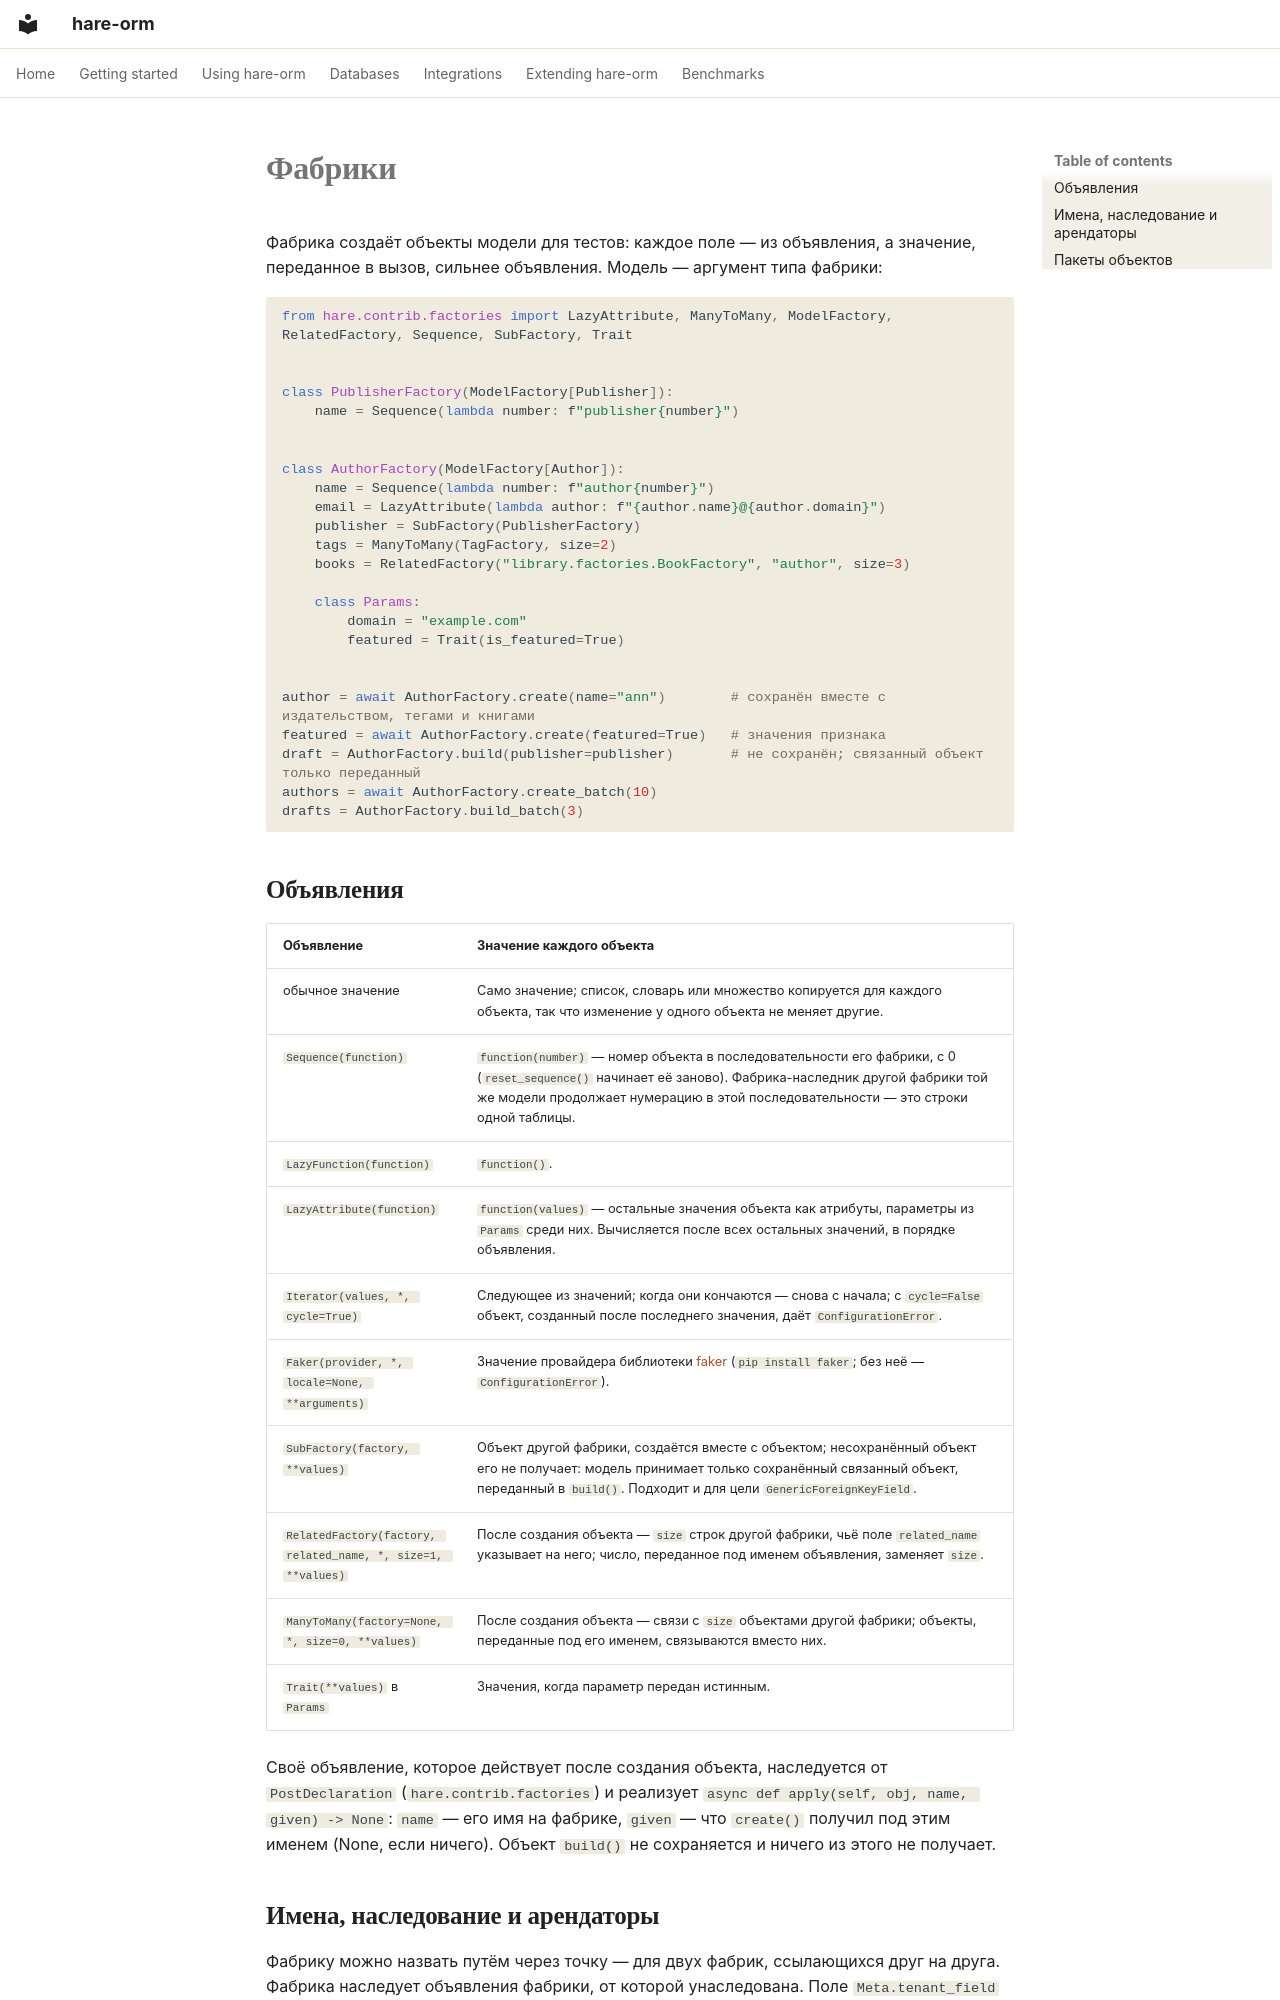

repository: hare-orm/hare-orm · page: testing/factories.ru/index.html · generator: mkdocs

# Фабрики

Фабрика создаёт объекты модели для тестов: каждое поле — из объявления, а значение, переданное в вызов,
сильнее объявления. Модель — аргумент типа фабрики:

```python
from hare.contrib.factories import LazyAttribute, ManyToMany, ModelFactory, RelatedFactory, Sequence, SubFactory, Trait


class PublisherFactory(ModelFactory[Publisher]):
    name = Sequence(lambda number: f"publisher{number}")


class AuthorFactory(ModelFactory[Author]):
    name = Sequence(lambda number: f"author{number}")
    email = LazyAttribute(lambda author: f"{author.name}@{author.domain}")
    publisher = SubFactory(PublisherFactory)
    tags = ManyToMany(TagFactory, size=2)
    books = RelatedFactory("library.factories.BookFactory", "author", size=3)

    class Params:
        domain = "example.com"
        featured = Trait(is_featured=True)


author = await AuthorFactory.create(name="ann")        # сохранён вместе с издательством, тегами и книгами
featured = await AuthorFactory.create(featured=True)   # значения признака
draft = AuthorFactory.build(publisher=publisher)       # не сохранён; связанный объект только переданный
authors = await AuthorFactory.create_batch(10)
drafts = AuthorFactory.build_batch(3)
```

## <a id="declarations"></a>Объявления

| Объявление | Значение каждого объекта |
|---|---|
| обычное значение | Само значение; список, словарь или множество копируется для каждого объекта, так что изменение у одного объекта не меняет другие. |
| `Sequence(function)` | `function(number)` — номер объекта в последовательности его фабрики, с 0 (`reset_sequence()` начинает её заново). Фабрика-наследник другой фабрики той же модели продолжает нумерацию в этой последовательности — это строки одной таблицы. |
| `LazyFunction(function)` | `function()`. |
| `LazyAttribute(function)` | `function(values)` — остальные значения объекта как атрибуты, параметры из `Params` среди них. Вычисляется после всех остальных значений, в порядке объявления. |
| `Iterator(values, *, cycle=True)` | Следующее из значений; когда они кончаются — снова с начала; с `cycle=False` объект, созданный после последнего значения, даёт `ConfigurationError`. |
| `Faker(provider, *, locale=None, **arguments)` | Значение провайдера библиотеки [faker](https://faker.readthedocs.io/) (`pip install faker`; без неё — `ConfigurationError`). |
| `SubFactory(factory, **values)` | Объект другой фабрики, создаётся вместе с объектом; несохранённый объект его не получает: модель принимает только сохранённый связанный объект, переданный в `build()`. Подходит и для цели `GenericForeignKeyField`. |
| `RelatedFactory(factory, related_name, *, size=1, **values)` | После создания объекта — `size` строк другой фабрики, чьё поле `related_name` указывает на него; число, переданное под именем объявления, заменяет `size`. |
| `ManyToMany(factory=None, *, size=0, **values)` | После создания объекта — связи с `size` объектами другой фабрики; объекты, переданные под его именем, связываются вместо них. |
| `Trait(**values)` в `Params` | Значения, когда параметр передан истинным. |

Своё объявление, которое действует после создания объекта, наследуется от `PostDeclaration`
(`hare.contrib.factories`) и реализует `async def apply(self, obj, name, given) -> None`: `name` — его имя
на фабрике, `given` — что `create()` получил под этим именем (None, если ничего). Объект `build()` не
сохраняется и ничего из этого не получает.
